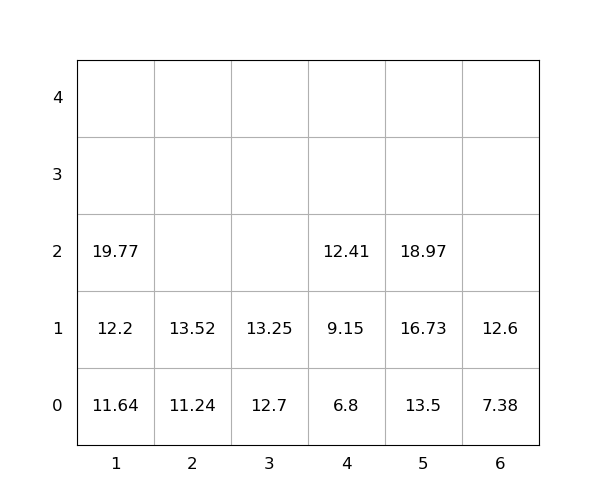

Source data for this figure (header and first rows):
idx, loc_x, loc_y, loc_z, weight, group, score, seq, reloc, size(ft)
1, 5, 0, 0, 13.5, 0, 13.5, 1, 0, 20
2, 1, 0, 0, 11.64, 0, 11.64, 2, 0, 20
3, 5, 0, 1, 16.73, 0, 16.73, 3, 0, 20
4, 4, 0, 0, 6.8, 0, 6.8, 4, 0, 20
5, 5, 0, 2, 18.97, 0, 18.97, 5, 0, 20
6, 3, 0, 0, 12.7, 0, 12.7, 6, 0, 20
7, 1, 0, 1, 12.2, 0, 12.2, 7, 0, 20
8, 3, 0, 1, 13.25, 0, 13.25, 8, 0, 20
9, 4, 0, 1, 9.15, 0, 9.15, 9, 0, 20
10, 6, 0, 0, 7.38, 0, 7.38, 10, 0, 20
11, 1, 0, 2, 19.77, 0, 19.77, 11, 0, 20
12, 6, 0, 1, 12.6, 0, 12.6, 12, 0, 20
13, 4, 0, 2, 12.41, 0, 12.41, 13, 0, 20
14, 2, 0, 0, 11.24, 0, 11.24, 14, 0, 20
15, 2, 0, 1, 13.52, 0, 13.52, 15, 0, 20
